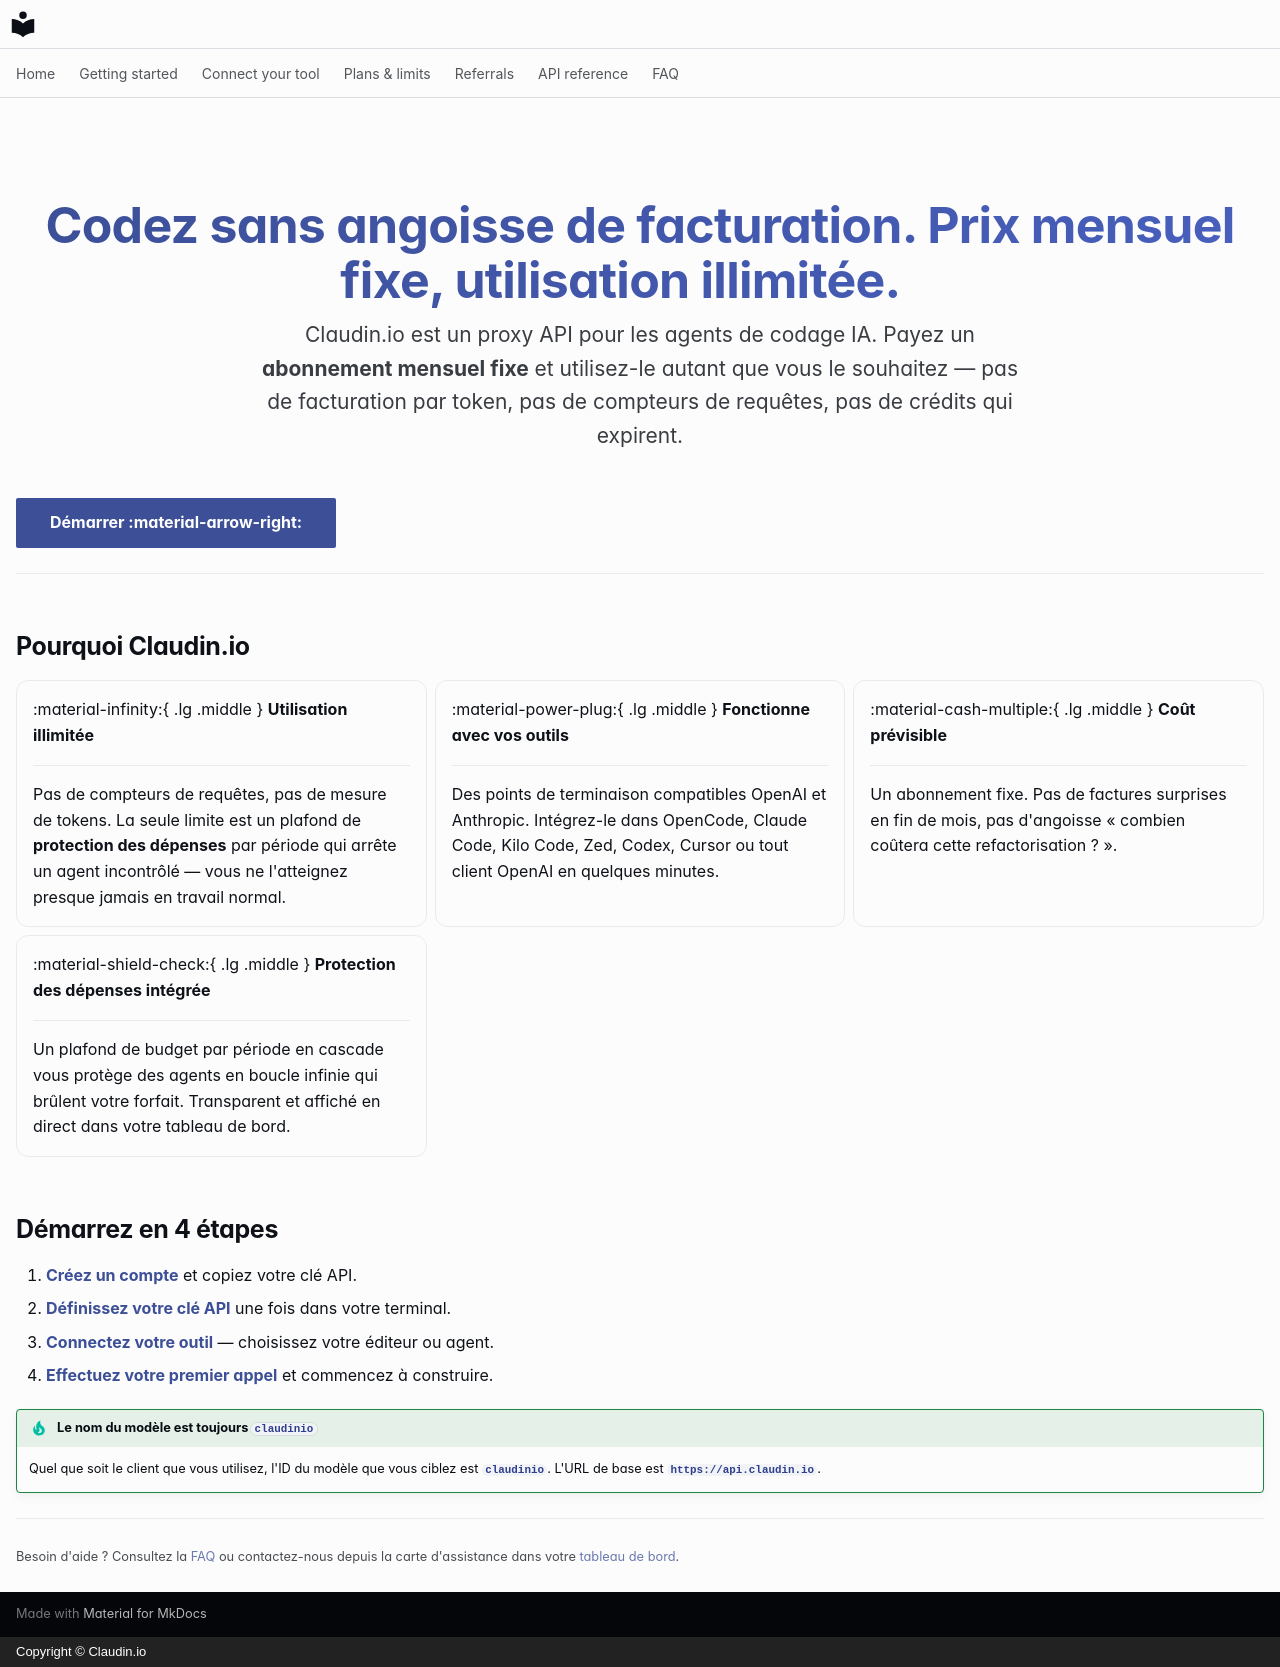

repository: claudin-io/docs · page: index.fr/index.html · generator: mkdocs · copyright: Copyright © Claudin.io

---
hide:
  - navigation
  - toc
---

<div class="cl-hero" markdown>

# Codez sans angoisse de facturation. Prix mensuel fixe, utilisation illimitée.

Claudin.io est un proxy API pour les agents de codage IA. Payez un **abonnement mensuel fixe** et utilisez-le autant que vous le souhaitez — pas de facturation par token, pas de compteurs de requêtes, pas de crédits qui expirent.

</div>

[Démarrer :material-arrow-right:](getting-started/account.md){ .md-button .md-button--primary }
[Voir les formules](plans.md){ .md-button }

---

## Pourquoi Claudin.io

<div class="grid cards" markdown>

-   :material-infinity:{ .lg .middle } __Utilisation illimitée__

    ---

    Pas de compteurs de requêtes, pas de mesure de tokens. La seule limite est un plafond de **protection des dépenses** par période qui arrête un agent incontrôlé — vous ne l'atteignez presque jamais en travail normal.

-   :material-power-plug:{ .lg .middle } __Fonctionne avec vos outils__

    ---

    Des points de terminaison compatibles OpenAI et Anthropic. Intégrez-le dans OpenCode, Claude Code, Kilo Code, Zed, Codex, Cursor ou tout client OpenAI en quelques minutes.

-   :material-cash-multiple:{ .lg .middle } __Coût prévisible__

    ---

    Un abonnement fixe. Pas de factures surprises en fin de mois, pas d'angoisse « combien coûtera cette refactorisation ? ».

-   :material-shield-check:{ .lg .middle } __Protection des dépenses intégrée__

    ---

    Un plafond de budget par période en cascade vous protège des agents en boucle infinie qui brûlent votre forfait. Transparent et affiché en direct dans votre tableau de bord.

</div>

## Démarrez en 4 étapes

1. **[Créez un compte](getting-started/account.md)** et copiez votre clé API.
2. **[Définissez votre clé API](getting-started/set-your-key.md)** une fois dans votre terminal.
3. **[Connectez votre outil](clients/opencode.md)** — choisissez votre éditeur ou agent.
4. **[Effectuez votre premier appel](getting-started/first-call.md)** et commencez à construire.

!!! tip "Le nom du modèle est toujours `claudinio`"
    Quel que soit le client que vous utilisez, l'ID du modèle que vous ciblez est **`claudinio`**. L'URL de base est **`https://api.claudin.io`**.

---

<small>Besoin d'aide ? Consultez la [FAQ](faq.md) ou contactez-nous depuis la carte d'assistance dans votre [tableau de bord](https://claudin.io/dashboard).</small>
